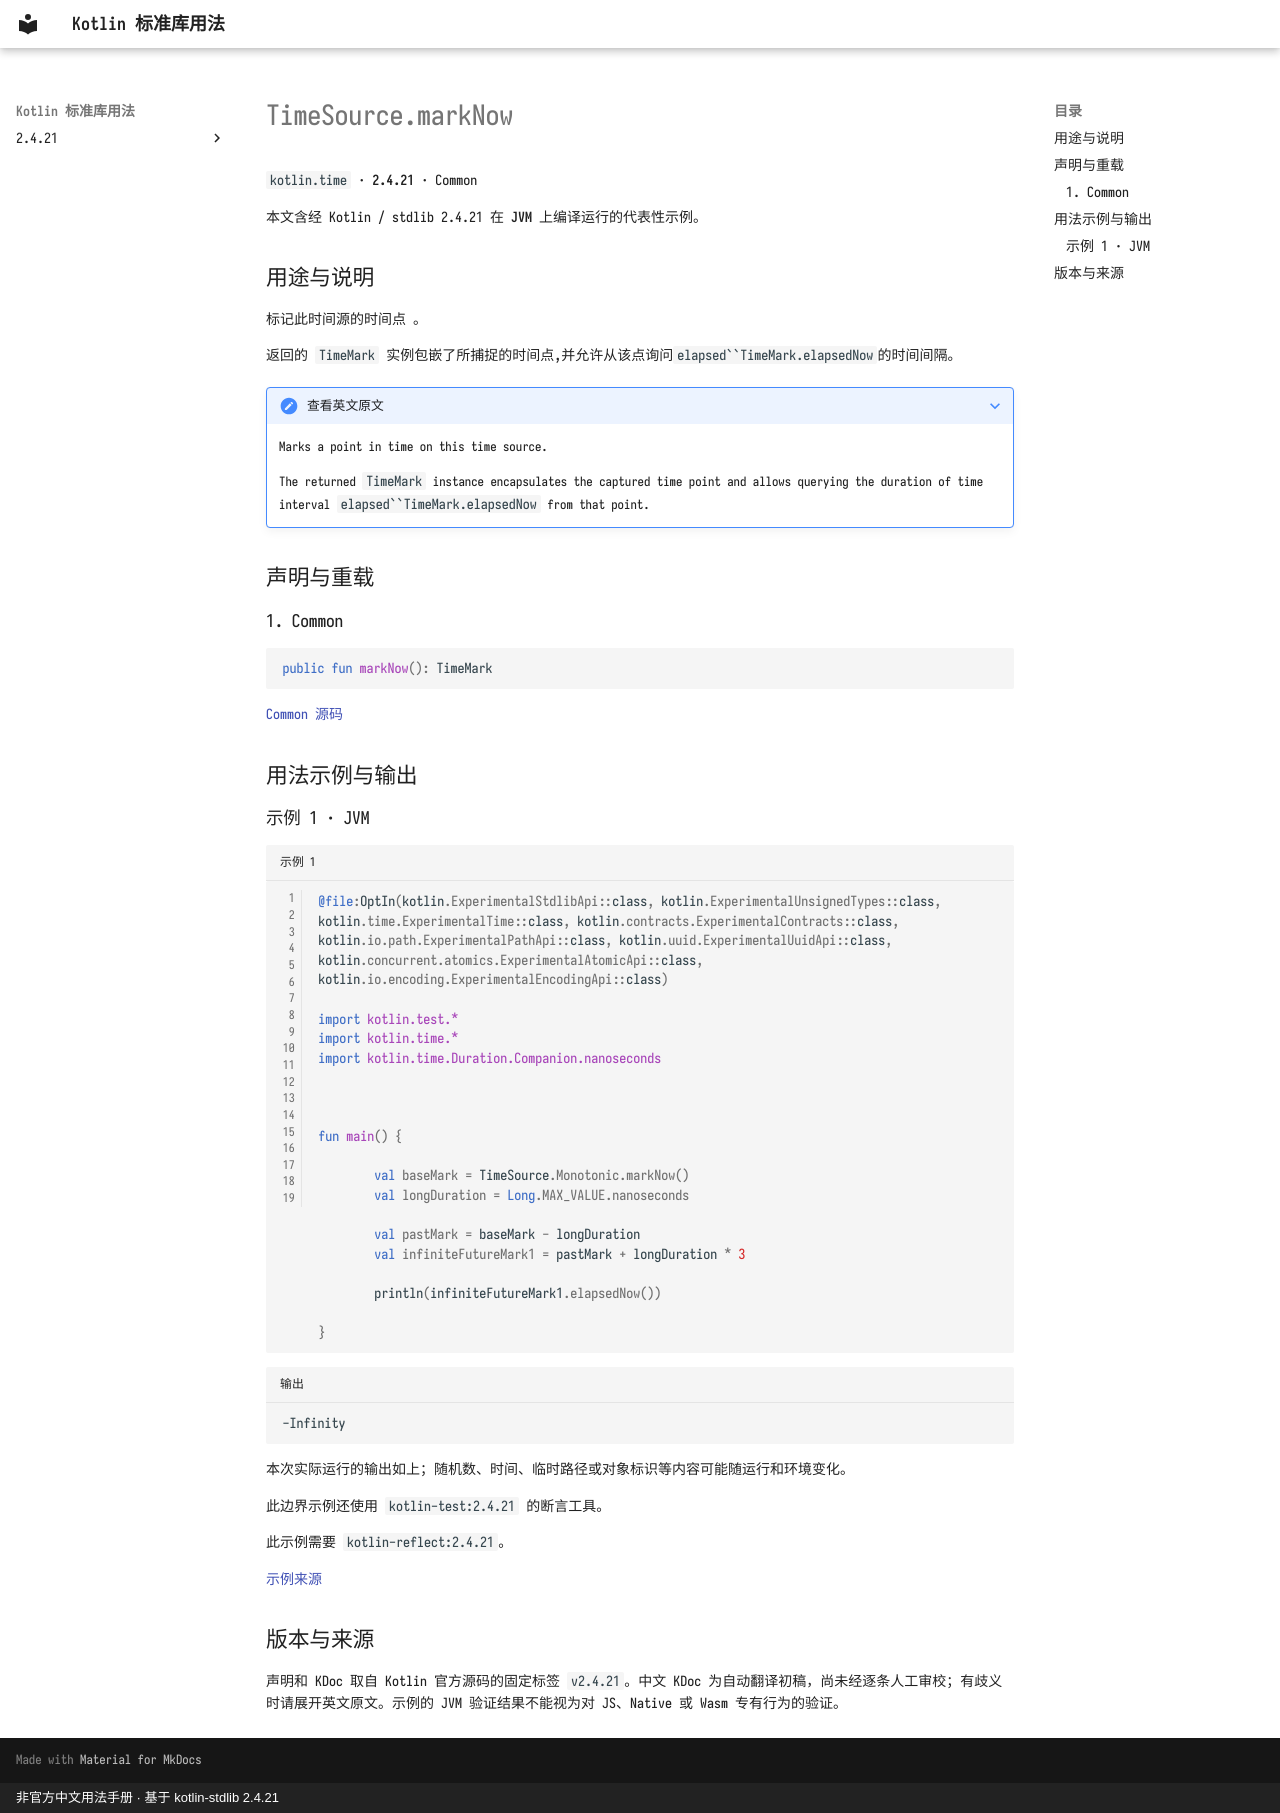

repository: oooooooko/kotlin-stdlib-docs · page: zh/api/kotlin.time/timesource-marknow--b7459d70/index.html · generator: mkdocs · copyright: 非官方中文用法手册 · 基于 kotlin-stdlib 2.4.21

# TimeSource.markNow

`kotlin.time` · **2.4.21** · Common

本文含经 Kotlin / stdlib 2.4.21 在 **JVM** 上编译运行的代表性示例。

## 用途与说明

标记此时间源的时间点 。

返回的 `TimeMark` 实例包嵌了所捕捉的时间点,并允许从该点询问`elapsed``TimeMark.elapsedNow`的时间间隔。

??? note "查看英文原文"

    Marks a point in time on this time source.
    
    The returned `TimeMark` instance encapsulates the captured time point and allows querying
    the duration of time interval `elapsed``TimeMark.elapsedNow` from that point.

## 声明与重载

### 1. Common

```kotlin
public fun markNow(): TimeMark
```

[Common 源码](https://github.com/JetBrains/kotlin/blob/v2.4.21/libraries/stdlib/src/kotlin/time/TimeSource.kt#L25)

## 用法示例与输出

### 示例 1 · JVM

```kotlin title="示例 1" linenums="1"
@file:OptIn(kotlin.ExperimentalStdlibApi::class, kotlin.ExperimentalUnsignedTypes::class, kotlin.time.ExperimentalTime::class, kotlin.contracts.ExperimentalContracts::class, kotlin.io.path.ExperimentalPathApi::class, kotlin.uuid.ExperimentalUuidApi::class, kotlin.concurrent.atomics.ExperimentalAtomicApi::class, kotlin.io.encoding.ExperimentalEncodingApi::class)

import kotlin.test.*
import kotlin.time.*
import kotlin.time.Duration.Companion.nanoseconds



fun main() {

        val baseMark = TimeSource.Monotonic.markNow()
        val longDuration = Long.MAX_VALUE.nanoseconds

        val pastMark = baseMark - longDuration
        val infiniteFutureMark1 = pastMark + longDuration * 3

        println(infiniteFutureMark1.elapsedNow())
    
}
```

```text title="输出"
-Infinity
```

本次实际运行的输出如上；随机数、时间、临时路径或对象标识等内容可能随运行和环境变化。

此边界示例还使用 `kotlin-test:2.4.21` 的断言工具。

此示例需要 `kotlin-reflect:2.4.21`。

[示例来源](https://github.com/JetBrains/kotlin/blob/v2.4.21/libraries/stdlib/jvm/test/time/TimeMarkJVMTest.kt#L19)

## 版本与来源

声明和 KDoc 取自 Kotlin 官方源码的固定标签 `v2.4.21`。中文 KDoc 为自动翻译初稿，尚未经逐条人工审校；有歧义时请展开英文原文。示例的 JVM 验证结果不能视为对 JS、Native 或 Wasm 专有行为的验证。
